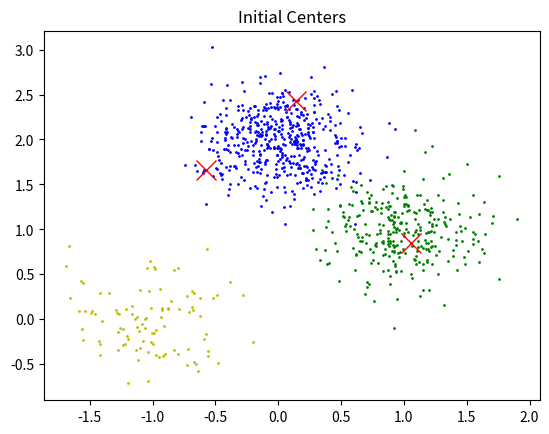
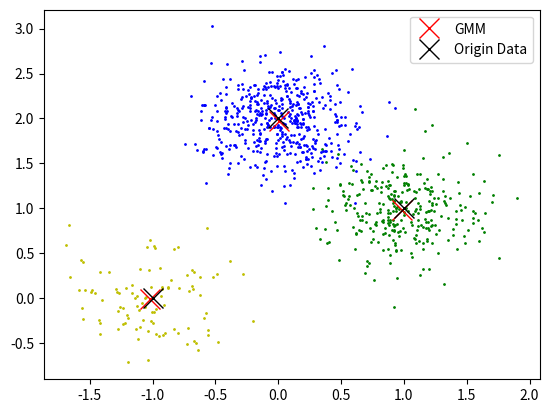
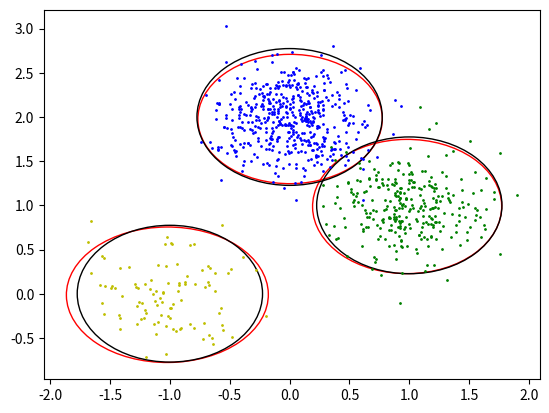
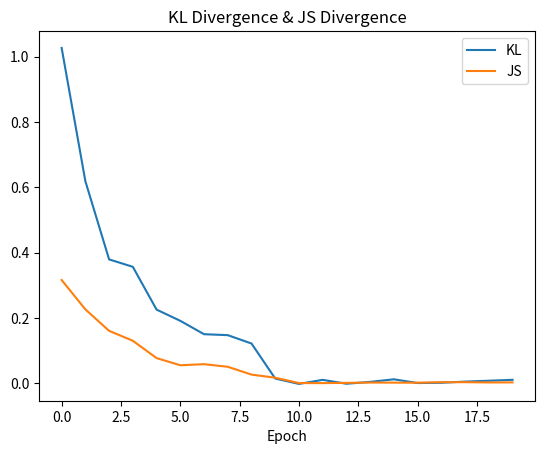

Python code for these plots, in order:
import numpy as np
import matplotlib.pyplot as plt
from matplotlib.patches import Ellipse
from scipy.stats import multivariate_normal

def createData(means, covs, data_scales = None):
    f = open("data.data", "w")
    label_num = len(means)  # 共lable_num个类

    if data_scales is None:
        #默认一类500个数据点
        data_scales = [500 for i in range(label_num)]
    else:
        #未指定类的数据点个数一律用500补齐
        data_scales = data_scales[:min(len(data_scales), label_num)] + \
                      [500 for i in range(min(len(data_scales), label_num), label_num)]

    data_set = []
    total_data = 0
    for i in range(label_num):
        total_data += data_scales[i]
        cordinate_set_i = np.random.multivariate_normal(means[i], covs[i], data_scales[i]).T
        label_set_i = np.full((1, data_scales[i]), i)
        data_set_i = np.concatenate((cordinate_set_i, label_set_i))
        data_set = data_set_i if i == 0 else np.concatenate((data_set, data_set_i), axis=1)

    # 保存数据到文件
    for j in range(total_data):
        data = str(round(data_set[0][j], 3)) + " " + str(round(data_set[1][j], 3)) + " " + str(
            int(data_set[2][j])) + "\n"  # 保留三位小数
        f.write(data)
    f.close()

def loadData():
    f = open("data.data", "r")
    x, y = [], []
    for line in f.readlines():
        items = line.strip("\n").split(" ")
        x.append(np.array([float(items[0]), float(items[1])]))
        y.append(int(items[2]))
    return np.array(x), np.array(y).reshape(-1, 1)

def printEllipse(ax, mean, cov, color = "g", shreshold = "95"):
    '''
    作置信椭圆
    '''
    # get eigenvector
    lams, lamvec = np.linalg.eig(cov)
    if shreshold == "99":
        shreshold = 9.210 # 99% confident
    elif shreshold == "90":
        shreshold = 4.605 # 90% confident
    else:
        shreshold = 5.99 # 95% confident

    width = 2 * np.sqrt(shreshold * np.max(lams))
    height = 2 * np.sqrt(shreshold * np.min(lams))
    degree = np.arctan(lamvec[np.argmax(lams)][1] / lamvec[np.argmax(lams)][0])

    e = Ellipse(xy=(mean), width=width, height=height, angle=degree,
                        fill=False, linestyle="-", linewidth=1, color=color)
    ax.add_patch(e)

class GMM:
    def __init__(self, x, mu=None, cov=None, alpha=None, isRandom=False):
        self.k = 3
        self.dim = 2

        if mu:
            self.mu = mu
        else:
            self.mu = np.zeros([self.k, self.dim])
            if isRandom:
                # 随机化选择中心
                self.mu = np.array([x[i] for i in [np.random.choice(range(x.shape[0]), self.k)]])[0]
            else:
                # K-means++ 初始化
                self.mu[0] = x[np.random.choice(range(x.shape[0]))]
                for i in range(1, self.k):
                    dists = np.zeros([x.shape[0], i])
                    for j in range(i):
                        dists[:, j] = np.linalg.norm(x-self.mu[j], axis=1)

                    mins = np.min(dists, axis=1)
                    poss = mins / np.sum(mins)

                    self.mu[i] = x[np.random.choice(range(x.shape[0]), p=poss)]

            # 显示初始选择的数据点
            fig = plt.figure()
            colors = "ygb"
            for i in range(x.shape[0]):
                plt.plot(x[i][0], x[i][1], '.', color=colors[y[i][0]], markersize=2)
            for i in range(self.k):
                plt.plot(self.mu[i][0], self.mu[i][1], "x", color="red", markersize=15)
            plt.title("Initial Centers")

        self.cov = np.array([[[1., 0.], [0., 1.]]] * self.k) if cov is None else cov
        self.alpha = np.ones(self.k) / self.k  if alpha is None else alpha # 默认各高斯分布权值均等

    def sample(self, sample_num):
        samples = np.zeros([sample_num, self.dim])
        for i in range(sample_num):
            j = np.random.choice(range(self.k), p=self.alpha)
            samples[i, :] = np.random.multivariate_normal(self.mu[j], self.cov[j], 1)
        return samples

    def train(self, x, epoch = 10):
        origin_model = GMM(x, mean, cov, data_scales / np.sum(data_scales))

        # save train data to train.txt
        with open("train.txt", "w"): pass

        # EM algorithm
        N = x.shape[0]
        for ep in range(epoch):
            print("Epoch {0} starts".format(ep))
            gamma = np.zeros([N, self.k])
            for i in range(N):
                gamma_sum = np.sum([self.alpha[j] * multivariate_normal.pdf(x[i], self.mu[j], self.cov[j]) for j in range(self.k)])
                for j in range(self.k):
                    gamma[i][j] = self.alpha[j] * multivariate_normal.pdf(x[i], self.mu[j], self.cov[j]) / gamma_sum
            for j in range(self.k):
                self.mu[j] = np.sum(gamma[:, j].reshape((-1, 1)) * x, axis=0) / np.sum(gamma[:, j])

                # 正则化, 避免出现奇异阵
                delta = 0.001 * np.identity(self.dim)
                self.cov[j] = np.dot((x - self.mu[j]).T, gamma[:, j].reshape((-1, 1)) * (x - self.mu[j])) / np.sum(gamma[:, j]) + delta

                self.alpha[j] = np.sum(gamma[:, j]) / N

            with open("train.txt", "a") as f:
                kl = gmm_kl(self, origin_model)
                js = gmm_js(self, origin_model)
                f.write(str(kl)+" "+str(js)+"\n")

        print("training is over!")
        print("mean:\n", self.mu)
        print("cov:\n", self.cov)
        print("alpha:\n", self.alpha)

    def score(self, x):
        scores = np.zeros([x.shape[0], self.k])
        for i in range(self.k):
            scores[:, i] = self.alpha[i] * multivariate_normal.pdf(x, self.mu[i], self.cov[i])
        return np.log(np.sum(scores, axis=1))

    def evaluate(self, x, y, mean, cov, data_scales, drawEllipse=True):
        fig = plt.figure()
        ax = fig.add_subplot(1, 1, 1)
        colors = "ygb"
        for i in range(x.shape[0]):
            plt.plot(x[i][0], x[i][1], '.', color=colors[y[i][0]], markersize=2)

        #estimate
        for i in range(self.k):
            line = plt.plot(self.mu[i][0], self.mu[i][1], "x", color="red", markersize=15)
        plt.setp(line, label="GMM")

        #Compare with real dataset
        for i in range(len(mean)):
            line = plt.plot(mean[i][0], mean[i][1], "x", color="black", markersize=15)
        plt.setp(line, label="Origin Data")

        plt.legend()
        plt.show()

        if drawEllipse:
            fig = plt.figure()
            ax = fig.add_subplot(1, 1, 1)
            for i in range(x.shape[0]):
                plt.plot(x[i][0], x[i][1], '.', color=colors[y[i][0]], markersize=2)

            # etimate
            for i in range(self.k):
                printEllipse(ax, self.mu[i], self.cov[i], color="red", shreshold="95")

            # real dataset
            for i in range(len(mean)):
                printEllipse(ax, mean[i], cov[i], color="black", shreshold="95")
            plt.show()

        fig = plt.figure()
        with open("train.txt", "r") as f:
            lines = f.readlines()
            epochs = len(lines)
            kls = [float(line.split()[0]) for line in lines]
            jss = [float(line.split()[1]) for line in lines]

        plt.plot(range(epochs), kls, label="KL")
        plt.plot(range(epochs), jss, label="JS")
        plt.legend()
        plt.xlabel("Epoch")
        plt.title("KL Divergence & JS Divergence")
        plt.show()


def gmm_kl(gmm1, gmm2):
    # 计算GMM与原始分布的KL散度
    # 采用蒙特卡洛方法做近似
    samples = gmm1.sample(1000)
    log_gmm1 = np.mean(gmm1.score(samples))
    log_gmm2 = np.mean(gmm2.score(samples))
    return log_gmm1 - log_gmm2

def gmm_js(gmm1,gmm2):
    # 对称且光滑的Jensen-Shannon散度
    samples1 = gmm1.sample(1000)
    log_gmm11 = np.mean(gmm1.score(samples1))
    log_gmm12 = np.mean(gmm2.score(samples1))

    samples2 = gmm2.sample(1000)
    log_gmm21 = np.mean(gmm1.score(samples2))
    log_gmm22 = np.mean(gmm2.score(samples2))

    return (np.mean(log_gmm11) - (np.mean(np.logaddexp(log_gmm11, log_gmm12)) - np.log(2))
            + np.mean(log_gmm22) - (np.mean(np.logaddexp(log_gmm21, log_gmm22)) - np.log(2))) / 2


if __name__  ==  "__main__":
    mean = [[-1, 0], [1, 1], [0, 2]]
    cov = [[[0.1, 0], [0, 0.1]], [[0.1, 0], [0, 0.1]], [[0.1, 0], [0, 0.1]]]
    data_scales = [100, 300, 500]
    createData(mean, cov, data_scales)

    x, y = loadData()

    model = GMM(x)
    model.train(x, epoch=20)
    model.evaluate(x, y, mean, cov, data_scales)

    origin_model = GMM(x, mean, cov, data_scales / np.sum(data_scales))
    kl = gmm_kl(model, origin_model)
    js = gmm_js(model, origin_model)
    print("KL散度(GMM与原始分布):{0}".format(kl))
    print("Jensen-Shannon散度(GMM与原始分布):{0}".format(js))
